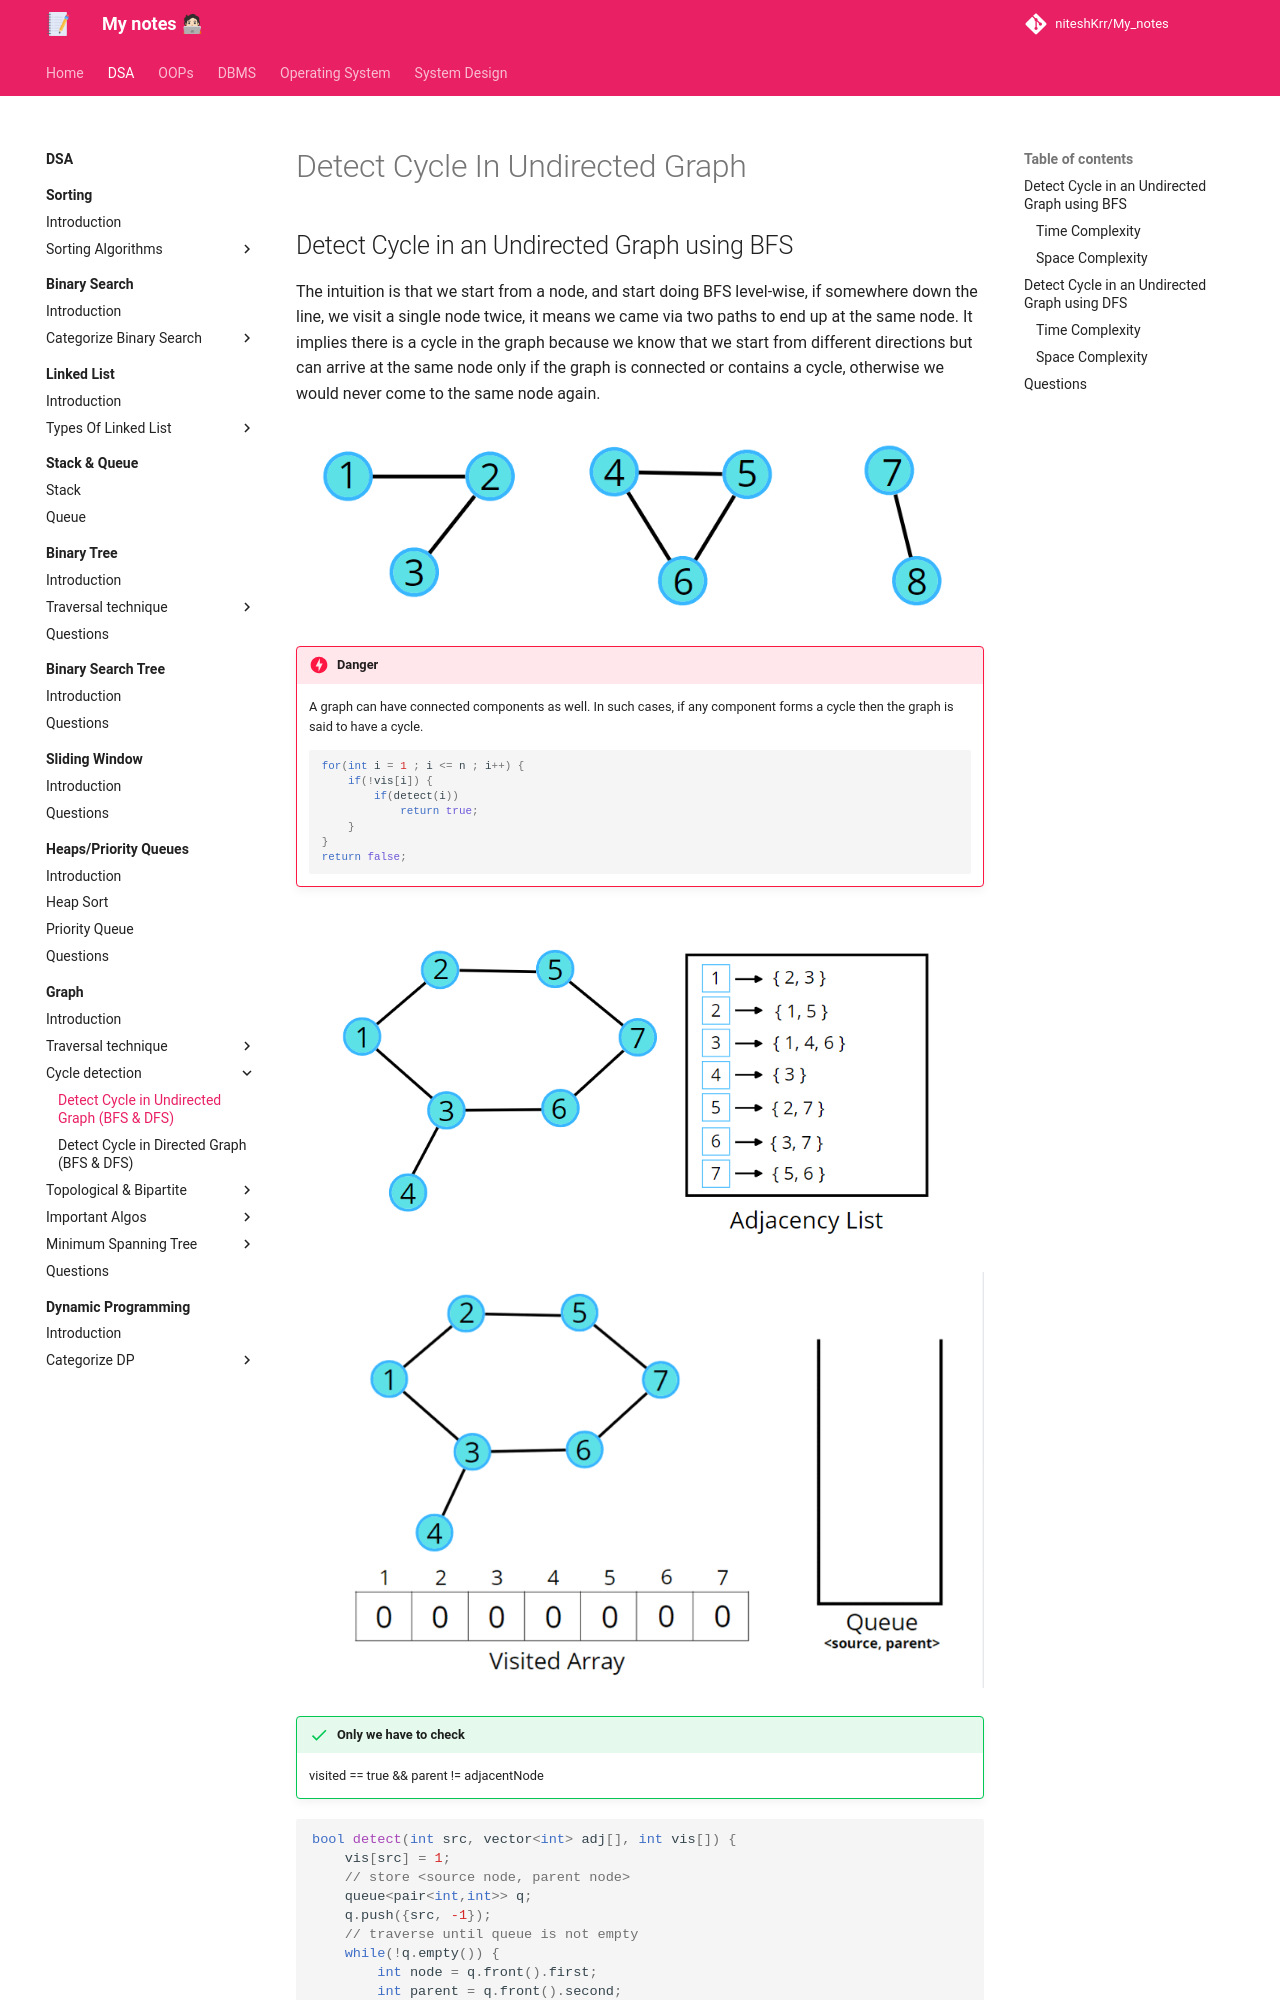

repository: niteshKrr/My_notes · page: dsa/graph/cycle_detection/in_undirected_using_bfs_dfs/index.html · generator: mkdocs

# Detect Cycle In Undirected Graph

## Detect Cycle in an Undirected Graph using BFS

The intuition is that we start from a node, and start doing BFS level-wise, if somewhere down the line, we visit a single node twice, it means we came via two paths to end up at the same node. It implies there is a cycle in the graph because we know that we start from different directions but can arrive at the same node only if the graph is connected or contains a cycle, otherwise we would never come to the same node again.

![loading...](../../../images/dsa/graph/graph10.png)

!!! danger

    A graph can have connected components as well. In such cases, if any component forms a cycle then the graph is said to have a cycle.

    ```cpp

    for(int i = 1 ; i <= n ; i++) {
        if(!vis[i]) {
            if(detect(i))
                return true;
        }
    }
    return false;

    ```

![loading...](../../../images/dsa/graph/graph08.png)

![loading...](../../../images/dsa/graph/graph09.gif)


!!! success "Only we have to check"

    visited == true   &&   parent != adjacentNode


```cpp

bool detect(int src, vector<int> adj[], int vis[]) {
    vis[src] = 1;
    // store <source node, parent node>
    queue<pair<int,int>> q;
    q.push({src, -1});
    // traverse until queue is not empty
    while(!q.empty()) {
        int node = q.front().first;
        int parent = q.front().second;
        q.pop();
